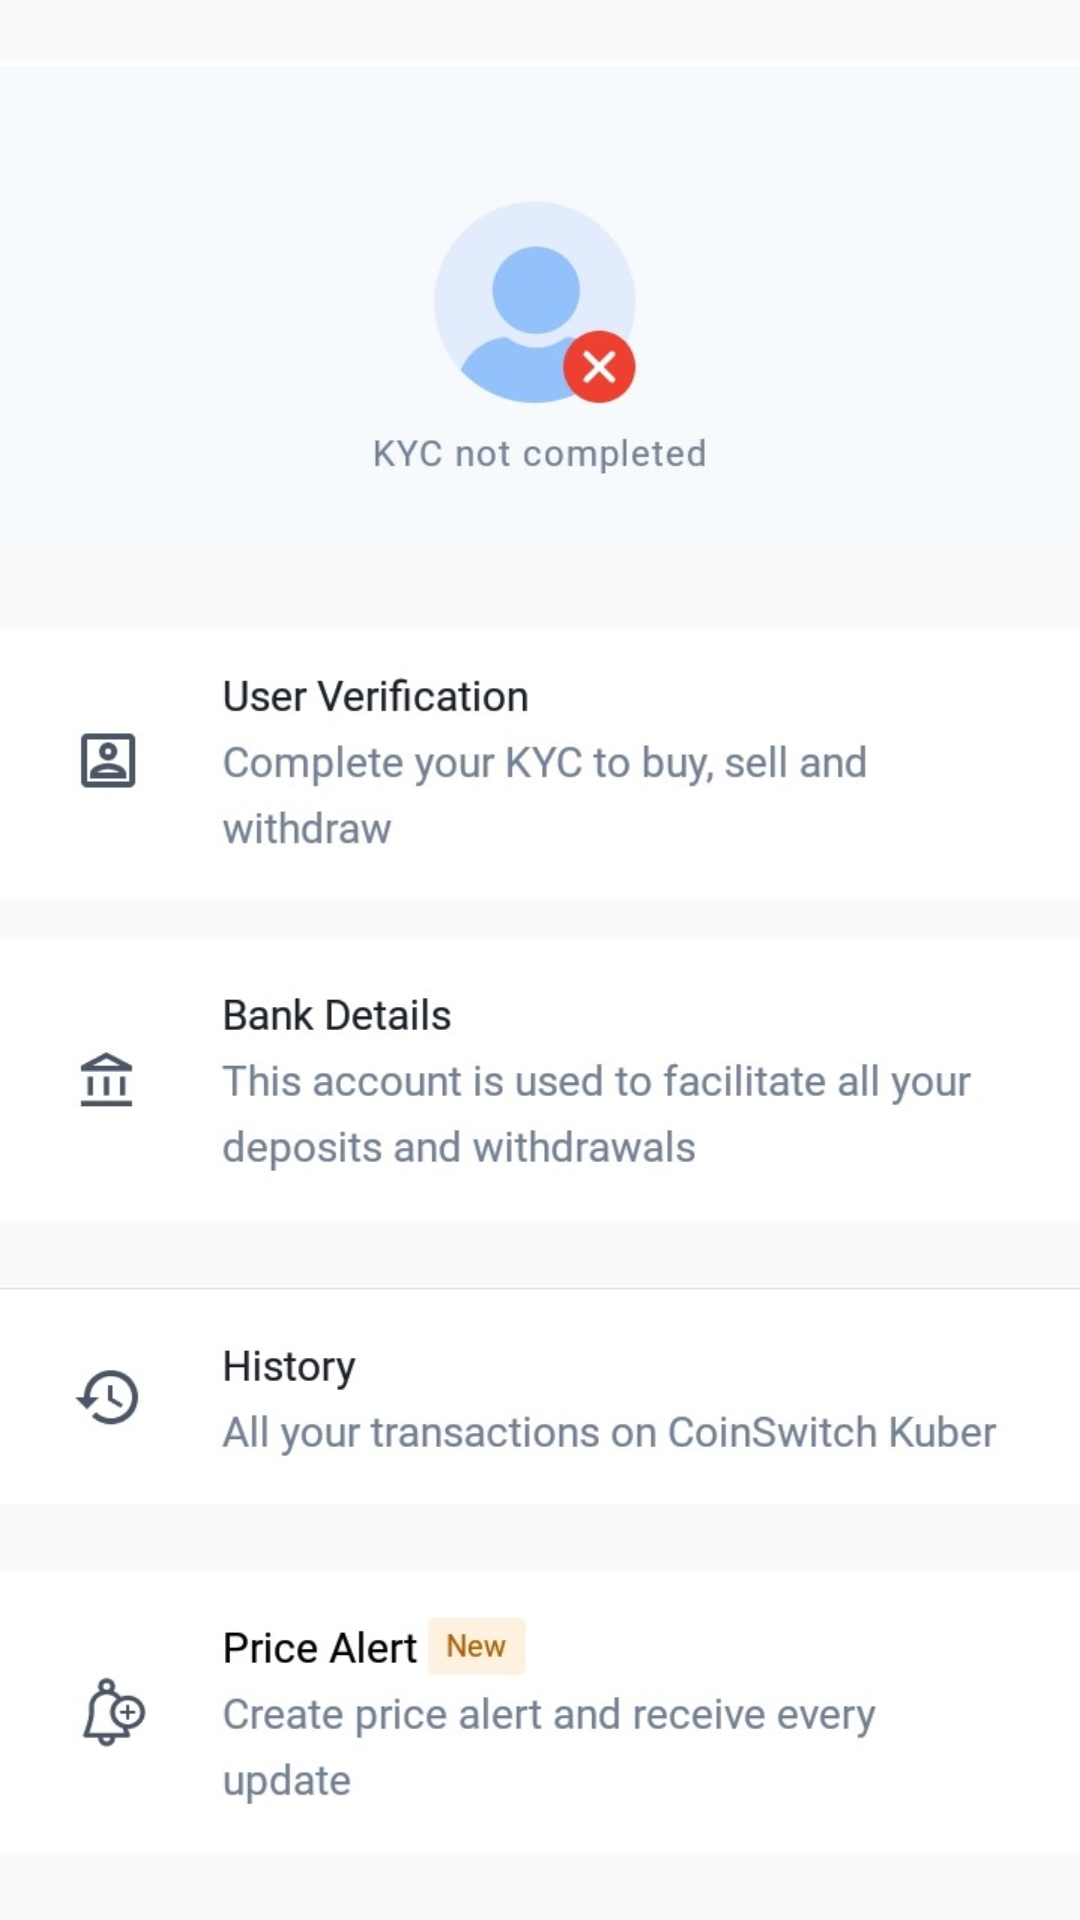

Write the Android layout XML for this screen, with the resource values it uses.
<!-- AndroidManifest.xml: application theme Theme.Kuber -->
<!-- res/layout/fragment_profile.xml -->
<?xml version="1.0" encoding="utf-8"?>
<ScrollView xmlns:android="http://schemas.android.com/apk/res/android"
    xmlns:tools="http://schemas.android.com/tools"
    android:layout_width="match_parent"
    android:orientation="vertical"
    android:layout_height="match_parent"
    tools:context=".ui.fragment.Profile">
    <LinearLayout
        android:layout_width="match_parent"
        android:orientation="vertical"
        android:layout_height="match_parent">


<ImageView
    android:layout_width="match_parent"
    android:src="@drawable/kyc"
    android:layout_height="200dp">

</ImageView>
        <ImageView
            android:src="@drawable/nalinikanta"
            android:layout_width="match_parent"
            android:layout_height="100dp"
            android:layout_marginTop="5dp">

        </ImageView>

    <ImageView
        android:layout_marginTop="5dp"
        android:layout_width="match_parent"
        android:src="@drawable/bankdetails"
        android:layout_height="100dp">

    </ImageView>
    <ImageView
        android:layout_marginTop="5dp"
        android:layout_width="match_parent"
        android:src="@drawable/history"
        android:layout_height="100dp">

    </ImageView>
    <ImageView
        android:layout_marginTop="5dp"
        android:layout_width="match_parent"
        android:src="@drawable/pricealert"
        android:layout_height="100dp">

    </ImageView>
    </LinearLayout>
</ScrollView>
<!-- resources referenced by this layout -->
<resources>
  <!-- drawable bankdetails: jpg bitmap (drawable, 35863 bytes) -->
  <!-- drawable history: jpg bitmap (drawable, 32122 bytes) -->
  <!-- drawable kyc: jpg bitmap (drawable, 30152 bytes) -->
  <!-- drawable nalinikanta: jpg bitmap (drawable, 34185 bytes) -->
  <!-- drawable pricealert: jpg bitmap (drawable, 33856 bytes) -->
  <style name="Theme.Kuber" parent="Theme.AppCompat.Light.NoActionBar">
          
          <item name="colorPrimary">@color/purple_500</item>
          <item name="colorPrimaryVariant">@color/purple_700</item>
          <item name="colorOnPrimary">@color/white</item>
          
          <item name="colorSecondary">@color/teal_200</item>
          <item name="colorSecondaryVariant">@color/teal_700</item>
          <item name="colorOnSecondary">@color/black</item>
          
          <item name="android:statusBarColor" tools:targetApi="l">?attr/colorPrimaryVariant</item>
          
      </style>
  <!-- not gathered from this repository: default colours our renderer supplied (Android Studio template values) -->
  <color name="purple_500">#FF6200EE</color>
  <color name="purple_700">#FF3700B3</color>
  <color name="teal_200">#FF03DAC5</color>
  <color name="teal_700">#FF018786</color>
  <color name="black">#FF000000</color>
  <color name="white">#FFFFFFFF</color>
</resources>
